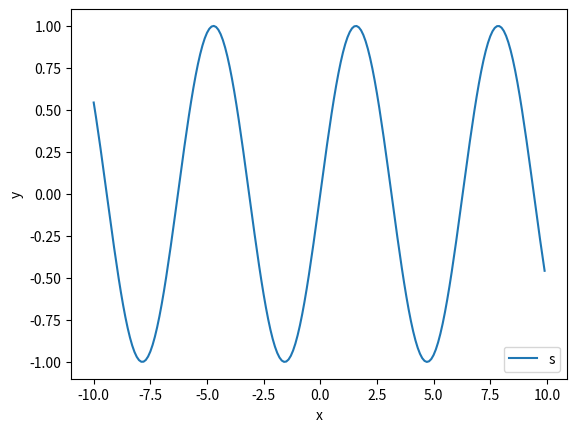

The matplotlib source for this figure:
import math
import numpy
import matplotlib.pyplot as plt

def function_plot(function, min, max, precision, legend):
    x = numpy.arange(min, max, precision).tolist()
    y = list(map(function, x))
    plt.plot(x, y)
    plt.xlabel('x')
    plt.ylabel('y')
    plt.legend(legend, loc=4)
    plt.savefig("wykres.png")
    plt.show()

function_plot(math.sin, -10, 10, 0.1, "sin()")